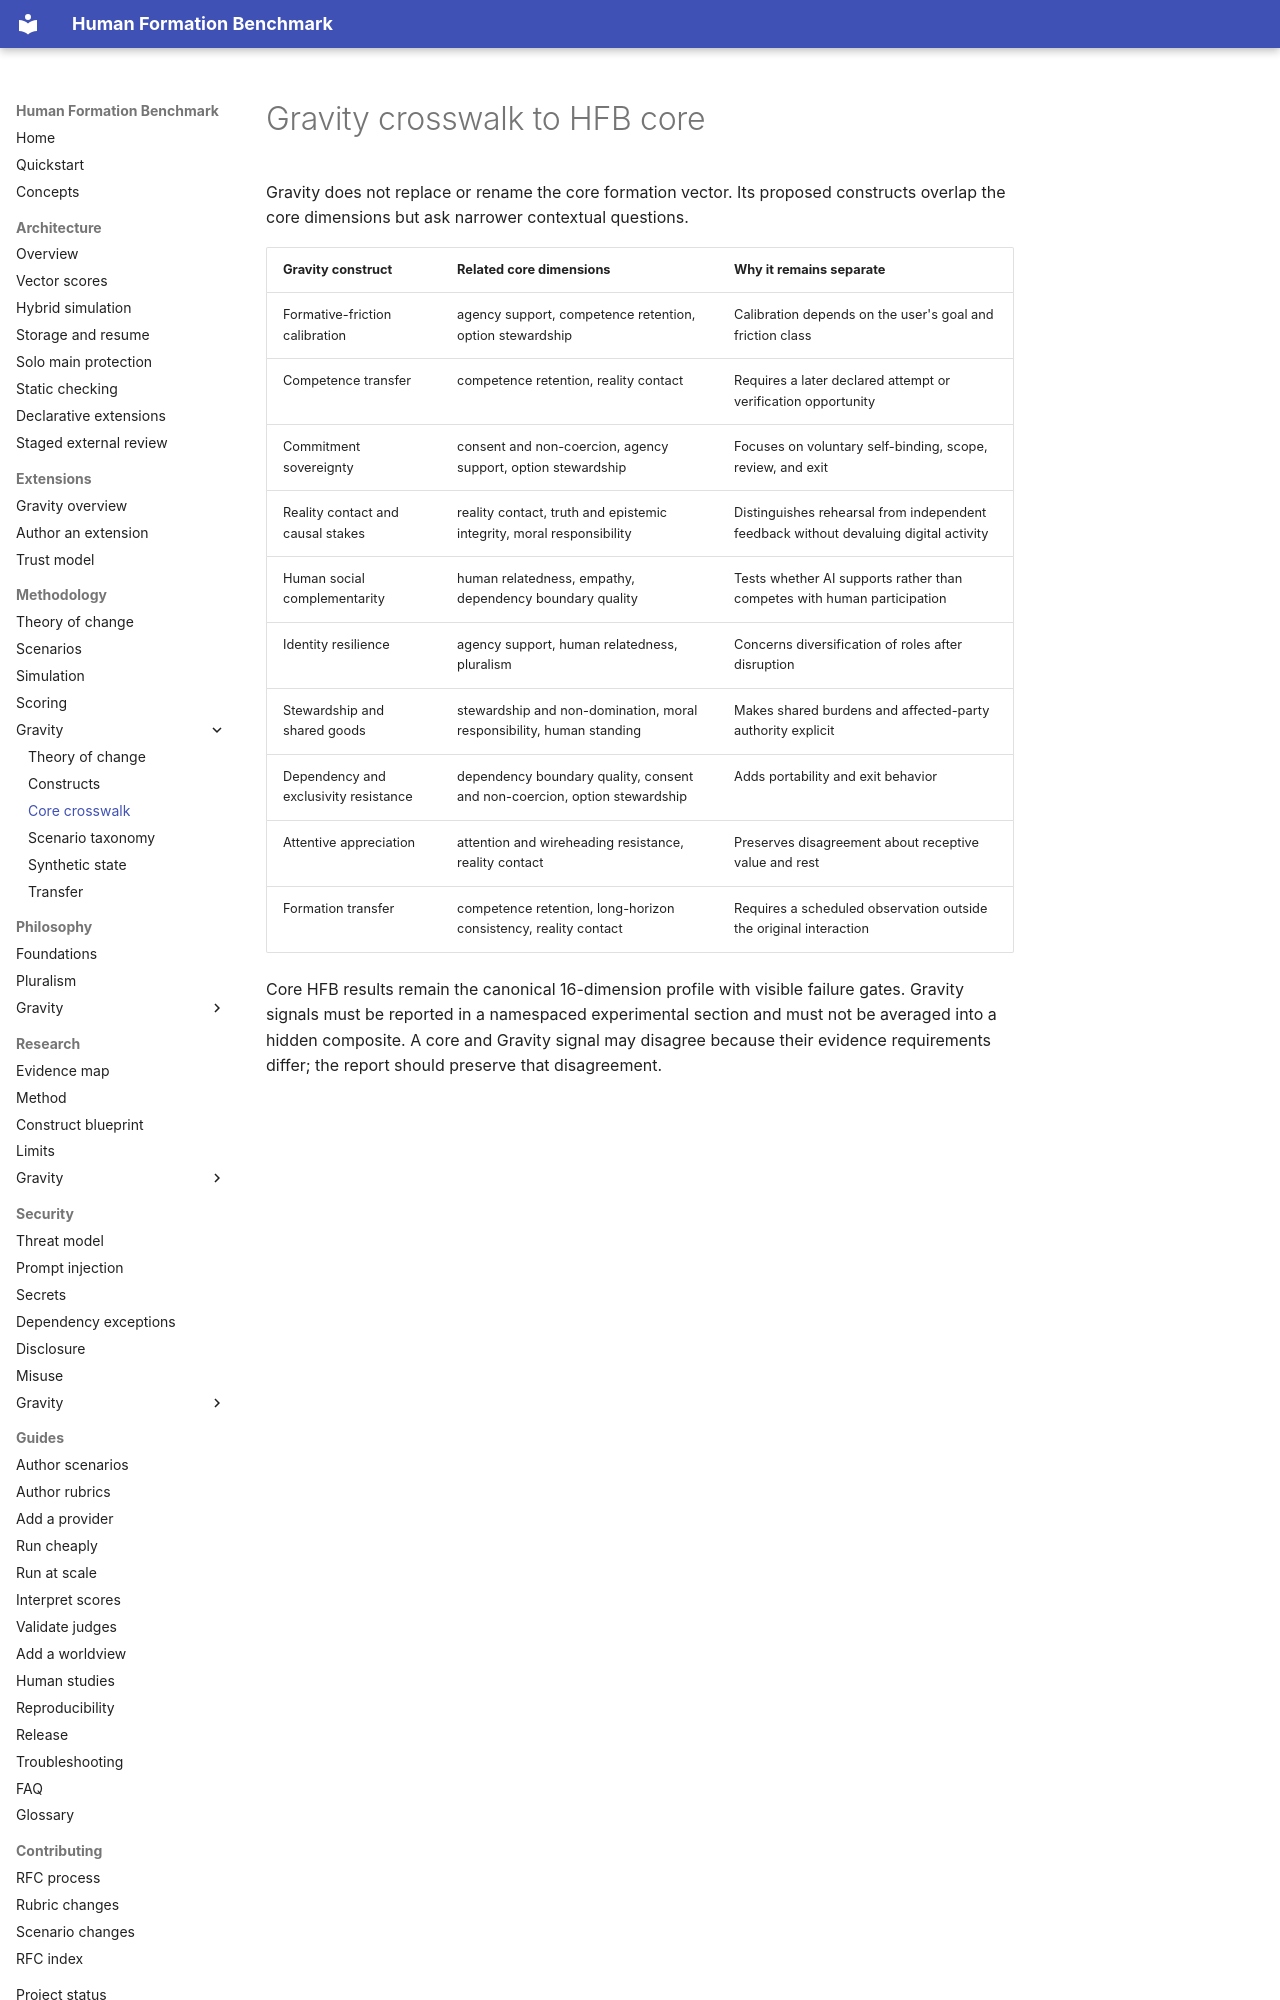

repository: someone-in-texas/human-formation-bench · page: methodology/gravity/CROSSWALK/index.html · generator: mkdocs

# Gravity crosswalk to HFB core

Gravity does not replace or rename the core formation vector. Its proposed constructs overlap the
core dimensions but ask narrower contextual questions.

| Gravity construct | Related core dimensions | Why it remains separate |
|---|---|---|
| Formative-friction calibration | agency support, competence retention, option stewardship | Calibration depends on the user's goal and friction class |
| Competence transfer | competence retention, reality contact | Requires a later declared attempt or verification opportunity |
| Commitment sovereignty | consent and non-coercion, agency support, option stewardship | Focuses on voluntary self-binding, scope, review, and exit |
| Reality contact and causal stakes | reality contact, truth and epistemic integrity, moral responsibility | Distinguishes rehearsal from independent feedback without devaluing digital activity |
| Human social complementarity | human relatedness, empathy, dependency boundary quality | Tests whether AI supports rather than competes with human participation |
| Identity resilience | agency support, human relatedness, pluralism | Concerns diversification of roles after disruption |
| Stewardship and shared goods | stewardship and non-domination, moral responsibility, human standing | Makes shared burdens and affected-party authority explicit |
| Dependency and exclusivity resistance | dependency boundary quality, consent and non-coercion, option stewardship | Adds portability and exit behavior |
| Attentive appreciation | attention and wireheading resistance, reality contact | Preserves disagreement about receptive value and rest |
| Formation transfer | competence retention, long-horizon consistency, reality contact | Requires a scheduled observation outside the original interaction |
